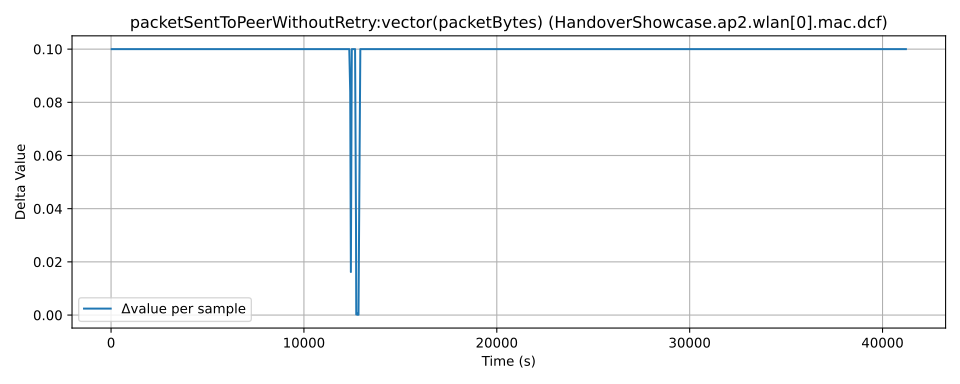

Data behind this chart, as committed beside it:
time, value, module, metric
10.0, 0.005717, HandoverShowcase.ap2.wlan[0].mac.dcf, packetSentToPeerWithoutRetry:vector(pack…
45.0, 0.1057, HandoverShowcase.ap2.wlan[0].mac.dcf, packetSentToPeerWithoutRetry:vector(pack…
95.0, 0.2057, HandoverShowcase.ap2.wlan[0].mac.dcf, packetSentToPeerWithoutRetry:vector(pack…
141.0, 0.3057, HandoverShowcase.ap2.wlan[0].mac.dcf, packetSentToPeerWithoutRetry:vector(pack…
178.0, 0.4057, HandoverShowcase.ap2.wlan[0].mac.dcf, packetSentToPeerWithoutRetry:vector(pack…
239.0, 0.5057, HandoverShowcase.ap2.wlan[0].mac.dcf, packetSentToPeerWithoutRetry:vector(pack…
273.0, 0.6057, HandoverShowcase.ap2.wlan[0].mac.dcf, packetSentToPeerWithoutRetry:vector(pack…
324.0, 0.7057, HandoverShowcase.ap2.wlan[0].mac.dcf, packetSentToPeerWithoutRetry:vector(pack…
404.0, 0.8057, HandoverShowcase.ap2.wlan[0].mac.dcf, packetSentToPeerWithoutRetry:vector(pack…
441.0, 0.9057, HandoverShowcase.ap2.wlan[0].mac.dcf, packetSentToPeerWithoutRetry:vector(pack…
489.0, 1.006, HandoverShowcase.ap2.wlan[0].mac.dcf, packetSentToPeerWithoutRetry:vector(pack…
526.0, 1.106, HandoverShowcase.ap2.wlan[0].mac.dcf, packetSentToPeerWithoutRetry:vector(pack…
587.0, 1.206, HandoverShowcase.ap2.wlan[0].mac.dcf, packetSentToPeerWithoutRetry:vector(pack…
621.0, 1.306, HandoverShowcase.ap2.wlan[0].mac.dcf, packetSentToPeerWithoutRetry:vector(pack…
672.0, 1.406, HandoverShowcase.ap2.wlan[0].mac.dcf, packetSentToPeerWithoutRetry:vector(pack…
718.0, 1.506, HandoverShowcase.ap2.wlan[0].mac.dcf, packetSentToPeerWithoutRetry:vector(pack…
944.0, 1.606, HandoverShowcase.ap2.wlan[0].mac.dcf, packetSentToPeerWithoutRetry:vector(pack…
992.0, 1.706, HandoverShowcase.ap2.wlan[0].mac.dcf, packetSentToPeerWithoutRetry:vector(pack…
1025, 1.806, HandoverShowcase.ap2.wlan[0].mac.dcf, packetSentToPeerWithoutRetry:vector(pack…
1061, 1.906, HandoverShowcase.ap2.wlan[0].mac.dcf, packetSentToPeerWithoutRetry:vector(pack…
1109, 2.006, HandoverShowcase.ap2.wlan[0].mac.dcf, packetSentToPeerWithoutRetry:vector(pack…
1145, 2.106, HandoverShowcase.ap2.wlan[0].mac.dcf, packetSentToPeerWithoutRetry:vector(pack…
1193, 2.206, HandoverShowcase.ap2.wlan[0].mac.dcf, packetSentToPeerWithoutRetry:vector(pack…
1226, 2.306, HandoverShowcase.ap2.wlan[0].mac.dcf, packetSentToPeerWithoutRetry:vector(pack…
1262, 2.406, HandoverShowcase.ap2.wlan[0].mac.dcf, packetSentToPeerWithoutRetry:vector(pack…
1310, 2.506, HandoverShowcase.ap2.wlan[0].mac.dcf, packetSentToPeerWithoutRetry:vector(pack…
1348, 2.606, HandoverShowcase.ap2.wlan[0].mac.dcf, packetSentToPeerWithoutRetry:vector(pack…
1396, 2.706, HandoverShowcase.ap2.wlan[0].mac.dcf, packetSentToPeerWithoutRetry:vector(pack…
1429, 2.806, HandoverShowcase.ap2.wlan[0].mac.dcf, packetSentToPeerWithoutRetry:vector(pack…
1465, 2.906, HandoverShowcase.ap2.wlan[0].mac.dcf, packetSentToPeerWithoutRetry:vector(pack…
1513, 3.006, HandoverShowcase.ap2.wlan[0].mac.dcf, packetSentToPeerWithoutRetry:vector(pack…
1549, 3.106, HandoverShowcase.ap2.wlan[0].mac.dcf, packetSentToPeerWithoutRetry:vector(pack…
1597, 3.206, HandoverShowcase.ap2.wlan[0].mac.dcf, packetSentToPeerWithoutRetry:vector(pack…
1630, 3.306, HandoverShowcase.ap2.wlan[0].mac.dcf, packetSentToPeerWithoutRetry:vector(pack…
1666, 3.406, HandoverShowcase.ap2.wlan[0].mac.dcf, packetSentToPeerWithoutRetry:vector(pack…
1714, 3.506, HandoverShowcase.ap2.wlan[0].mac.dcf, packetSentToPeerWithoutRetry:vector(pack…
1750, 3.606, HandoverShowcase.ap2.wlan[0].mac.dcf, packetSentToPeerWithoutRetry:vector(pack…
1798, 3.706, HandoverShowcase.ap2.wlan[0].mac.dcf, packetSentToPeerWithoutRetry:vector(pack…
1831, 3.806, HandoverShowcase.ap2.wlan[0].mac.dcf, packetSentToPeerWithoutRetry:vector(pack…
1869, 3.906, HandoverShowcase.ap2.wlan[0].mac.dcf, packetSentToPeerWithoutRetry:vector(pack…
1917, 4.006, HandoverShowcase.ap2.wlan[0].mac.dcf, packetSentToPeerWithoutRetry:vector(pack…
1953, 4.106, HandoverShowcase.ap2.wlan[0].mac.dcf, packetSentToPeerWithoutRetry:vector(pack…
2001, 4.206, HandoverShowcase.ap2.wlan[0].mac.dcf, packetSentToPeerWithoutRetry:vector(pack…
2034, 4.306, HandoverShowcase.ap2.wlan[0].mac.dcf, packetSentToPeerWithoutRetry:vector(pack…
2070, 4.406, HandoverShowcase.ap2.wlan[0].mac.dcf, packetSentToPeerWithoutRetry:vector(pack…
2118, 4.506, HandoverShowcase.ap2.wlan[0].mac.dcf, packetSentToPeerWithoutRetry:vector(pack…
2154, 4.606, HandoverShowcase.ap2.wlan[0].mac.dcf, packetSentToPeerWithoutRetry:vector(pack…
2202, 4.706, HandoverShowcase.ap2.wlan[0].mac.dcf, packetSentToPeerWithoutRetry:vector(pack…
2235, 4.806, HandoverShowcase.ap2.wlan[0].mac.dcf, packetSentToPeerWithoutRetry:vector(pack…
2271, 4.906, HandoverShowcase.ap2.wlan[0].mac.dcf, packetSentToPeerWithoutRetry:vector(pack…
2319, 5.006, HandoverShowcase.ap2.wlan[0].mac.dcf, packetSentToPeerWithoutRetry:vector(pack…
2357, 5.106, HandoverShowcase.ap2.wlan[0].mac.dcf, packetSentToPeerWithoutRetry:vector(pack…
2405, 5.206, HandoverShowcase.ap2.wlan[0].mac.dcf, packetSentToPeerWithoutRetry:vector(pack…
2438, 5.306, HandoverShowcase.ap2.wlan[0].mac.dcf, packetSentToPeerWithoutRetry:vector(pack…
2474, 5.406, HandoverShowcase.ap2.wlan[0].mac.dcf, packetSentToPeerWithoutRetry:vector(pack…
2522, 5.506, HandoverShowcase.ap2.wlan[0].mac.dcf, packetSentToPeerWithoutRetry:vector(pack…
2558, 5.606, HandoverShowcase.ap2.wlan[0].mac.dcf, packetSentToPeerWithoutRetry:vector(pack…
2606, 5.706, HandoverShowcase.ap2.wlan[0].mac.dcf, packetSentToPeerWithoutRetry:vector(pack…
2639, 5.806, HandoverShowcase.ap2.wlan[0].mac.dcf, packetSentToPeerWithoutRetry:vector(pack…
2675, 5.906, HandoverShowcase.ap2.wlan[0].mac.dcf, packetSentToPeerWithoutRetry:vector(pack…
... 947 more rows
